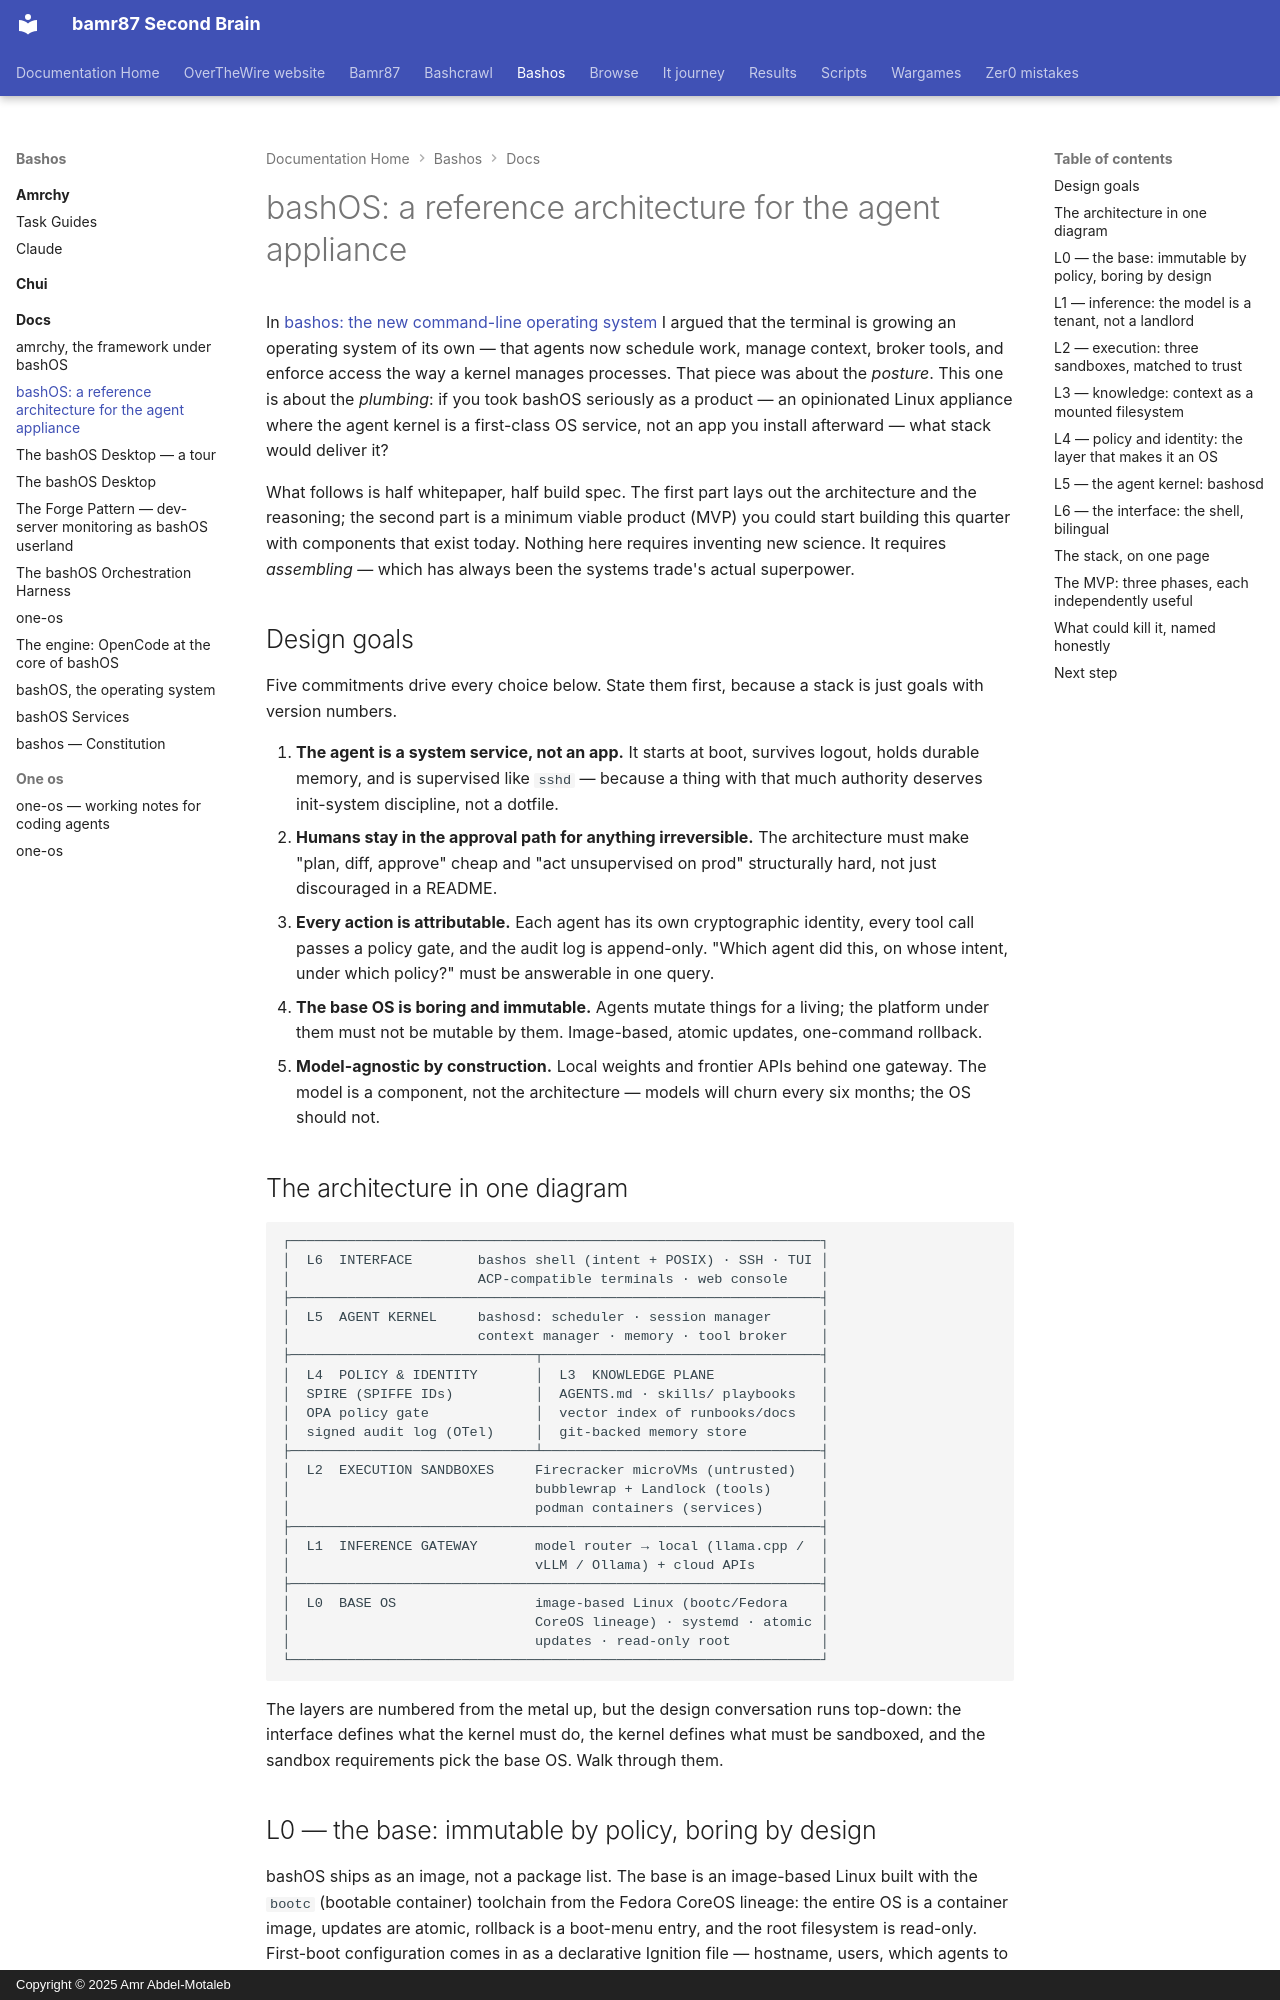

repository: bamr87/README · page: bashos/docs/ARCHITECTURE/index.html · generator: mkdocs · copyright: Copyright © 2025 Amr Abdel-Motaleb

---
author: Amr Abdel-Motaleb
categories:
- tech
- AI
date: 2026-06-20 14:00:00+00:00
description: A buildable software stack for bashOS — an image-based Linux appliance
  where the agent kernel is a first-class OS service, from microVMs to policy plane
draft: true
excerpt: 'bashOS as a buildable thing: an immutable Linux appliance with an agent
  kernel as PID-1-adjacent service, microVM sandboxes, a policy plane, and the shell
  as its system-call interface. Whitepaper plus MVP spec.'
featured: false
keywords:
- ai native operating system architecture
- agent kernel linux appliance
- mcp agent sandbox firecracker
- spiffe agent identity opa policy
- image-based linux bootc agent
- build an ai agent operating system
lastmod: 2026-06-20 14:00:00+00:00
layout: article
preview: /assets/images/previews/bashos-reference-architecture.png
source_file: docs/ARCHITECTURE.md
source_repo: bamr87/bashos
source_url: https://github.com/bamr87/bashos/blob/main/docs/ARCHITECTURE.md
tags:
- ai
- agentic-ai
- architecture
- linux
- operating-systems
- security
- mcp
- open-source
- system-design
title: 'bashOS: a reference architecture for the agent appliance'
---

In [bashos: the new command-line operating system](/bashos-the-new-command-line-operating-system/) I argued that the terminal is growing an operating system of its own — that agents now schedule work, manage context, broker tools, and enforce access the way a kernel manages processes. That piece was about the *posture*. This one is about the *plumbing*: if you took bashOS seriously as a product — an opinionated Linux appliance where the agent kernel is a first-class OS service, not an app you install afterward — what stack would deliver it?

What follows is half whitepaper, half build spec. The first part lays out the architecture and the reasoning; the second part is a minimum viable product (MVP) you could start building this quarter with components that exist today. Nothing here requires inventing new science. It requires *assembling* — which has always been the systems trade's actual superpower.

## Design goals

Five commitments drive every choice below. State them first, because a stack is just goals with version numbers.

1. **The agent is a system service, not an app.** It starts at boot, survives logout, holds durable memory, and is supervised like `sshd` — because a thing with that much authority deserves init-system discipline, not a dotfile.
2. **Humans stay in the approval path for anything irreversible.** The architecture must make "plan, diff, approve" cheap and "act unsupervised on prod" structurally hard, not just discouraged in a README.
3. **Every action is attributable.** Each agent has its own cryptographic identity, every tool call passes a policy gate, and the audit log is append-only. "Which agent did this, on whose intent, under which policy?" must be answerable in one query.
4. **The base OS is boring and immutable.** Agents mutate things for a living; the platform under them must not be mutable by them. Image-based, atomic updates, one-command rollback.
5. **Model-agnostic by construction.** Local weights and frontier APIs behind one gateway. The model is a component, not the architecture — models will churn every six months; the OS should not.
